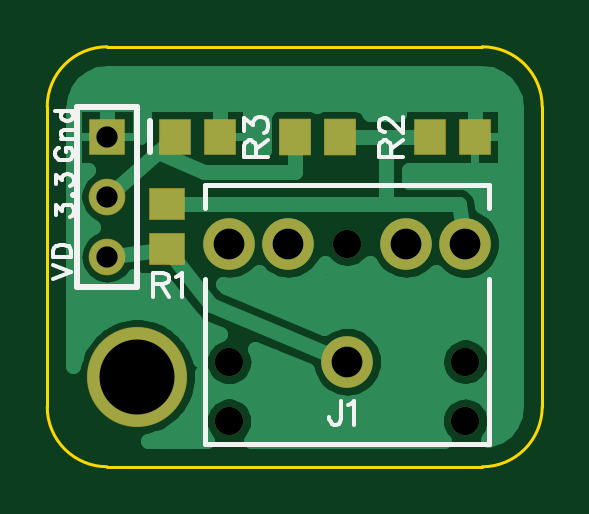
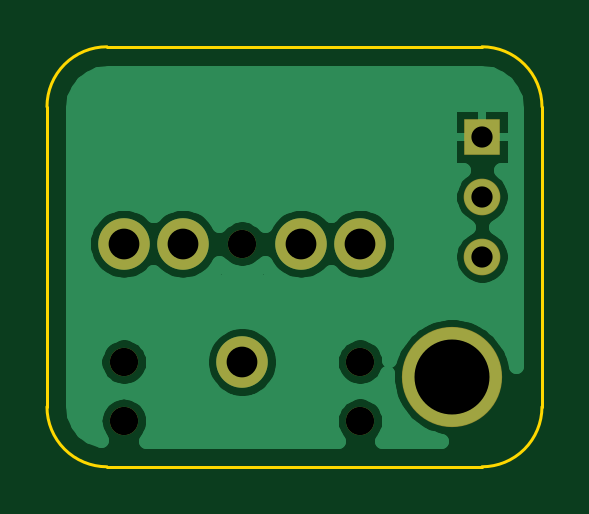
Circuit board: 10 layer files. Board 21.0 x 17.8 mm.
- drill: WellMonitorSingle.drl (316 bytes)
- bottom_copper: WellMonitorSingle.gbl (10219 bytes)
- bottom_silk: WellMonitorSingle.gbo (1445 bytes)
- paste: WellMonitorSingle.gbp (181 bytes)
- bottom_mask: WellMonitorSingle.gbs (506 bytes)
- outline: WellMonitorSingle.gko (417 bytes)
- top_copper: WellMonitorSingle.gtl (9898 bytes)
- top_silk: WellMonitorSingle.gto (3445 bytes)
- paste: WellMonitorSingle.gtp (508 bytes)
- top_mask: WellMonitorSingle.gts (826 bytes)

=== drill: WellMonitorSingle.drl (316 bytes, source withheld) ===
=== bottom_copper: WellMonitorSingle.gbl (10219 bytes, source omitted) ===
=== bottom_silk: WellMonitorSingle.gbo ===
G04 DipTrace 3.0.0.2*
G04 WellMonitorSingle.gbo*
%MOIN*%
G04 #@! TF.FileFunction,Legend,Bot*
G04 #@! TF.Part,Single*
%ADD40C,0.004632*%
%FSLAX26Y26*%
G04*
G70*
G90*
G75*
G01*
G04 BotSilk*
%LPD*%
X2029508Y1997632D2*
D40*
X2018001Y1967488D1*
X2006527Y1997632D1*
X2010838Y1987584D2*
X2025197D1*
X2038772Y1977536D2*
Y1997632D1*
Y1983273D2*
X2043083Y1978962D1*
X2045968Y1977536D1*
X2050246D1*
X2053131Y1978962D1*
X2054557Y1983273D1*
Y1997632D1*
X2081031Y1977536D2*
Y1997632D1*
Y1981847D2*
X2078179Y1978962D1*
X2075294Y1977536D1*
X2071016D1*
X2068131Y1978962D1*
X2065279Y1981847D1*
X2063820Y1986158D1*
Y1989010D1*
X2065279Y1993321D1*
X2068131Y1996173D1*
X2071016Y1997632D1*
X2075294D1*
X2078179Y1996173D1*
X2081031Y1993321D1*
X2090295Y1967488D2*
Y1997632D1*
X2106721Y1977536D2*
X2103869Y1978962D1*
X2100984Y1981847D1*
X2099558Y1986158D1*
Y1989010D1*
X2100984Y1993321D1*
X2103869Y1996173D1*
X2106721Y1997632D1*
X2111032D1*
X2113917Y1996173D1*
X2116769Y1993321D1*
X2118228Y1989010D1*
Y1986158D1*
X2116769Y1981847D1*
X2113917Y1978962D1*
X2111032Y1977536D1*
X2106721D1*
X2144703Y1978962D2*
Y2001943D1*
X2143277Y2006221D1*
X2141851Y2007680D1*
X2138966Y2009106D1*
X2134655D1*
X2131803Y2007680D1*
X2144703Y1983273D2*
X2141851Y1980421D1*
X2138966Y1978962D1*
X2134655D1*
X2131803Y1980421D1*
X2128918Y1983273D1*
X2127492Y1987584D1*
Y1990469D1*
X2128918Y1994747D1*
X2131803Y1997632D1*
X2134655Y1999058D1*
X2138966D1*
X2141851Y1997632D1*
X2144703Y1994747D1*
M02*

=== paste: WellMonitorSingle.gbp ===
G04 DipTrace 3.0.0.2*
G04 WellMonitorSingle.gbp*
%MOIN*%
G04 #@! TF.FileFunction,Paste,Bot*
G04 #@! TF.Part,Single*
%FSLAX26Y26*%
G04*
G70*
G90*
G75*
G01*
G04 BotPaste*
%LPD*%
M02*

=== bottom_mask: WellMonitorSingle.gbs ===
G04 DipTrace 3.0.0.2*
G04 WellMonitorSingle.gbs*
%MOIN*%
G04 #@! TF.FileFunction,Soldermask,Bot*
G04 #@! TF.Part,Single*
%ADD17C,0.086*%
%ADD23C,0.047244*%
%ADD27C,0.167*%
%ADD29C,0.061055*%
%ADD31R,0.061055X0.061055*%
%FSLAX26Y26*%
G04*
G70*
G90*
G75*
G01*
G04 BotMask*
%LPD*%
D27*
X543701Y543701D3*
D17*
X893701Y568701D3*
X795276Y765551D3*
X696851D3*
X992126D3*
X1090551D3*
D23*
X696851Y568701D3*
Y470276D3*
X1090551D3*
Y568701D3*
X893701Y765551D3*
D31*
X493701Y943701D3*
D29*
Y843701D3*
Y743701D3*
M02*

=== outline: WellMonitorSingle.gko ===
G04 DipTrace 3.0.0.2*
G04 WellMonitorSingle.gko*
%MOIN*%
G04 #@! TF.FileFunction,Profile*
G04 #@! TF.Part,Single*
%ADD11C,0.005512*%
%FSLAX26Y26*%
G04*
G70*
G90*
G75*
G01*
G04 BoardOutline*
%LPD*%
X493701Y393701D2*
D11*
X1118701D1*
G03X1218701Y493701I2J99998D01*
G01*
Y993701D1*
G03X1118701Y1093701I-99998J2D01*
G01*
X493701D1*
G03X393701Y993701I-2J-99998D01*
G01*
Y493701D1*
G03X493701Y393701I99998J-2D01*
G01*
M02*

=== top_copper: WellMonitorSingle.gtl (9898 bytes, source omitted) ===
=== top_silk: WellMonitorSingle.gto ===
G04 DipTrace 3.0.0.2*
G04 WellMonitorSingle.gto*
%MOIN*%
G04 #@! TF.FileFunction,Legend,Top*
G04 #@! TF.Part,Single*
%ADD10C,0.009843*%
%ADD16C,0.008*%
%ADD39C,0.006176*%
%ADD41C,0.007*%
%FSLAX26Y26*%
G04*
G70*
G90*
G75*
G01*
G04 TopSilk*
%LPD*%
X564940Y918130D2*
D10*
Y969272D1*
X657496Y863977D2*
D16*
X1129906D1*
X657496Y430914D2*
Y706504D1*
Y863977D2*
Y824622D1*
Y430914D2*
X1129906D1*
Y706504D1*
Y863977D2*
Y824622D1*
X443701Y993701D2*
D10*
X543701D1*
Y693701D1*
X443701D2*
X543701D1*
X443701Y993701D2*
Y693701D1*
X883095Y504067D2*
D39*
Y473470D1*
X881193Y467722D1*
X879248Y465821D1*
X875445Y463875D1*
X871598D1*
X867796Y465821D1*
X865895Y467722D1*
X863949Y473470D1*
Y477272D1*
X895446Y496374D2*
X899293Y498319D1*
X905041Y504023D1*
Y463875D1*
X569331Y697997D2*
X586530D1*
X592278Y699942D1*
X594224Y701843D1*
X596125Y705646D1*
Y709493D1*
X594224Y713295D1*
X592278Y715241D1*
X586530Y717142D1*
X569331D1*
Y676950D1*
X582728Y697997D2*
X596125Y676950D1*
X608477Y709448D2*
X612323Y711394D1*
X618071Y717098D1*
Y676950D1*
X966276Y910731D2*
Y927931D1*
X964330Y933679D1*
X962429Y935624D1*
X958627Y937525D1*
X954780D1*
X950977Y935624D1*
X949032Y933679D1*
X947130Y927931D1*
Y910731D1*
X987322D1*
X966276Y924128D2*
X987322Y937525D1*
X956725Y951822D2*
X954824D1*
X950977Y953724D1*
X949076Y955625D1*
X947175Y959472D1*
Y967121D1*
X949076Y970923D1*
X950977Y972825D1*
X954824Y974770D1*
X958627D1*
X962473Y972825D1*
X968177Y969022D1*
X987322Y949877D1*
Y976671D1*
X741276Y910731D2*
Y927931D1*
X739330Y933679D1*
X737429Y935624D1*
X733627Y937525D1*
X729780D1*
X725977Y935624D1*
X724032Y933679D1*
X722130Y927931D1*
Y910731D1*
X762322D1*
X741276Y924128D2*
X762322Y937525D1*
X722175Y953724D2*
Y974726D1*
X737473Y963274D1*
Y969022D1*
X739375Y972825D1*
X741276Y974726D1*
X747024Y976671D1*
X750826D1*
X756574Y974726D1*
X760421Y970923D1*
X762322Y965175D1*
Y959427D1*
X760421Y953723D1*
X758476Y951822D1*
X754673Y949877D1*
X413837Y925795D2*
D41*
X410986Y924369D1*
X408101Y921484D1*
X406675Y918632D1*
Y912895D1*
X408100Y910010D1*
X410986Y907158D1*
X413837Y905699D1*
X418148Y904273D1*
X425345D1*
X429622Y905699D1*
X432508Y907158D1*
X435359Y910010D1*
X436819Y912895D1*
Y918632D1*
X435359Y921484D1*
X432508Y924369D1*
X429622Y925795D1*
X425345D1*
Y918632D1*
X416723Y939795D2*
X436819D1*
X422460D2*
X418149Y944106D1*
X416723Y946991D1*
Y951269D1*
X418149Y954154D1*
X422460Y955580D1*
X436819D1*
X406675Y986791D2*
X436819D1*
X421034D2*
X418148Y983939D1*
X416723Y981054D1*
Y976743D1*
X418149Y973891D1*
X421034Y971006D1*
X425345Y969580D1*
X428196D1*
X432508Y971006D1*
X435359Y973891D1*
X436819Y976743D1*
Y981054D1*
X435359Y983939D1*
X432508Y986791D1*
X407597Y813430D2*
Y829182D1*
X419071Y820593D1*
Y824904D1*
X420497Y827756D1*
X421923Y829182D1*
X426234Y830641D1*
X429086D1*
X433397Y829182D1*
X436282Y826330D1*
X437708Y822019D1*
Y817708D1*
X436282Y813430D1*
X434823Y812004D1*
X431971Y810545D1*
X434823Y846067D2*
X436282Y844641D1*
X437708Y846067D1*
X436282Y847526D1*
X434823Y846067D1*
X407597Y864411D2*
Y880163D1*
X419071Y871574D1*
Y875885D1*
X420497Y878737D1*
X421923Y880163D1*
X426234Y881622D1*
X429086D1*
X433397Y880163D1*
X436282Y877311D1*
X437708Y873000D1*
Y868689D1*
X436282Y864411D1*
X434823Y862985D1*
X431971Y861526D1*
X403659Y706809D2*
X433803Y718283D1*
X403659Y729757D1*
Y743757D2*
X433803D1*
Y753805D1*
X432344Y758116D1*
X429492Y761001D1*
X426607Y762427D1*
X422329Y763853D1*
X415133D1*
X410822Y762427D1*
X407970Y761001D1*
X405085Y758116D1*
X403659Y753805D1*
Y743757D1*
M02*

=== paste: WellMonitorSingle.gtp (508 bytes, source withheld) ===
=== top_mask: WellMonitorSingle.gts (826 bytes, source withheld) ===
